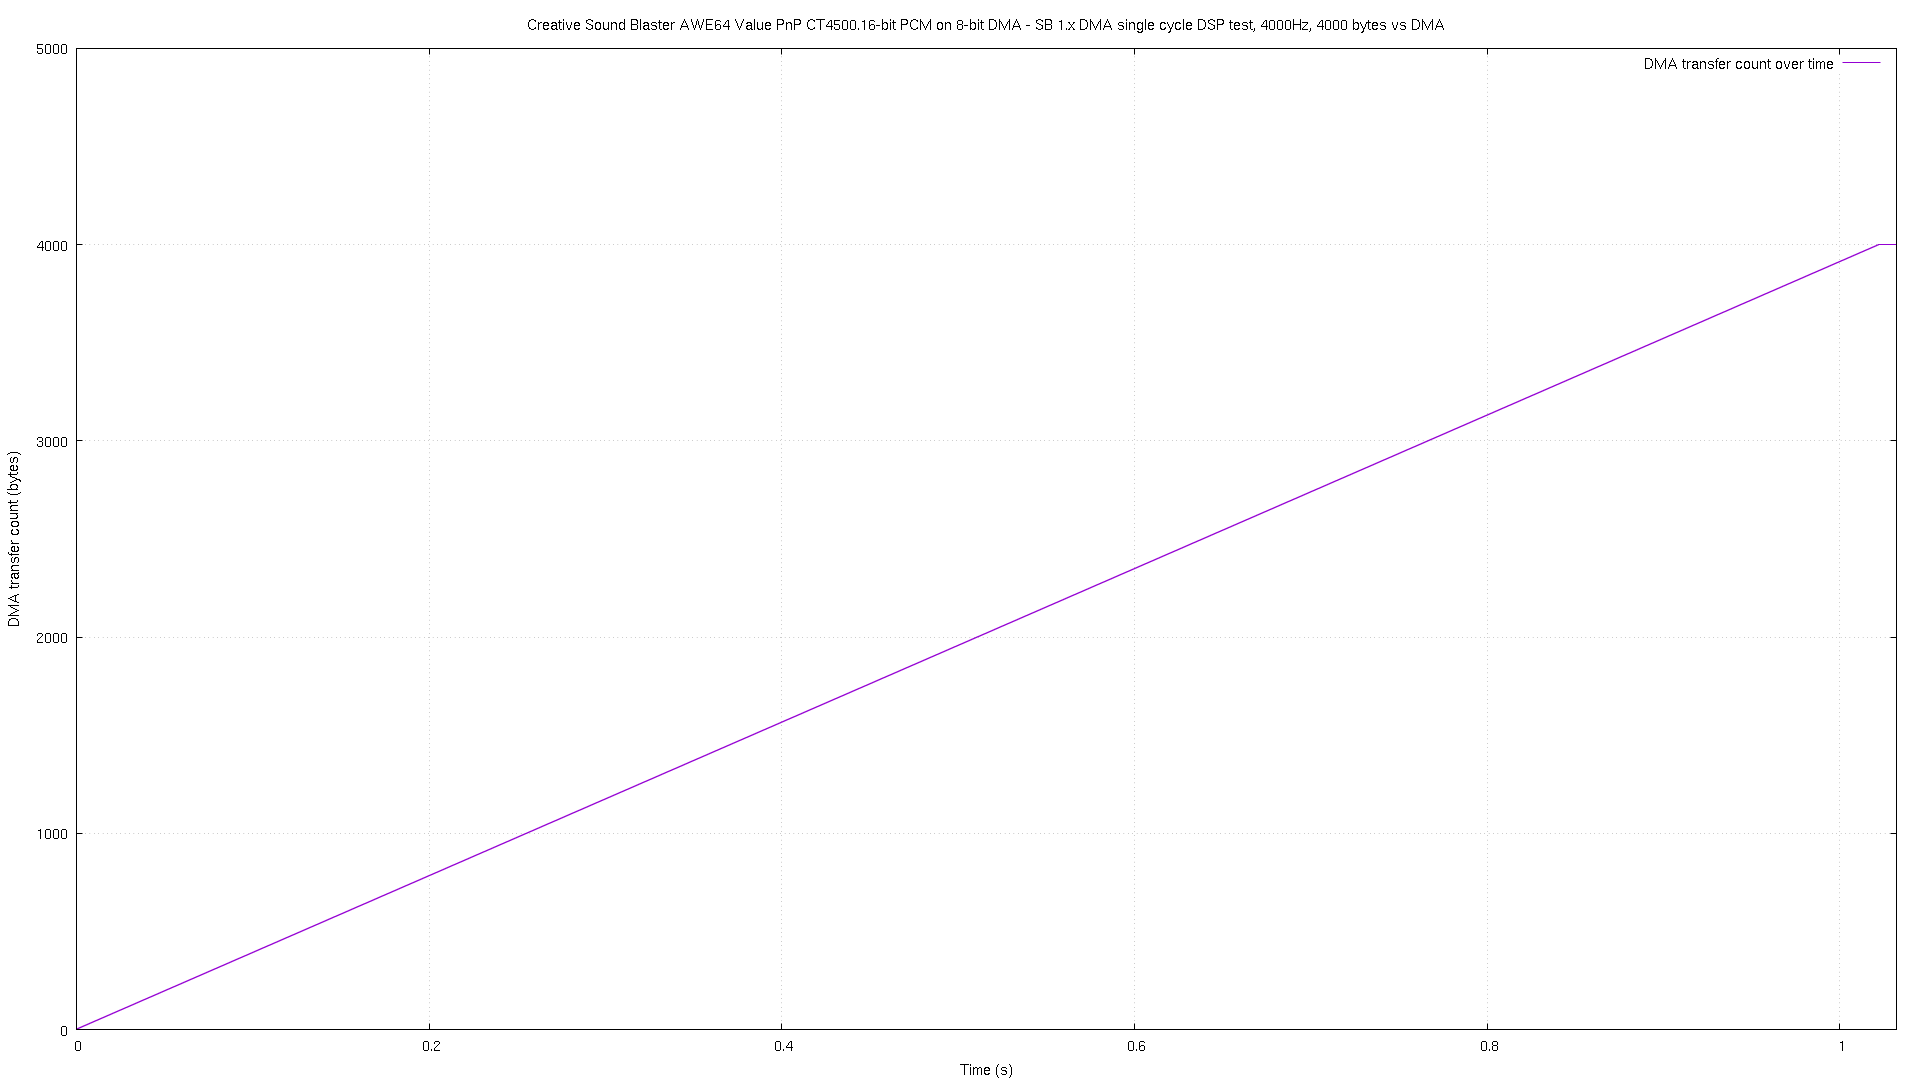

Values plotted in this chart, from the file beside it:
# pos, time
0, 3.4e-05
1, 5.7e-05
2, 7e-05
3, 0.00024
4, 0.000484
5, 0.000747
6, 0.001001
7, 0.001254
8, 0.001507
9, 0.001762
10, 0.002025
11, 0.002277
12, 0.002533
13, 0.002786
14, 0.003041
15, 0.003303
16, 0.003557
17, 0.003812
18, 0.004066
19, 0.00432
20, 0.004574
21, 0.004837
22, 0.005089
23, 0.005344
24, 0.005596
25, 0.00586
26, 0.006114
27, 0.006368
28, 0.006622
29, 0.006876
30, 0.00713
31, 0.007393
32, 0.007647
33, 0.007902
34, 0.008157
35, 0.008413
36, 0.008668
37, 0.008922
38, 0.009174
39, 0.009437
40, 0.009691
41, 0.009947
42, 0.0102
43, 0.01045
44, 0.01071
45, 0.01096
46, 0.01123
47, 0.01148
48, 0.01173
49, 0.01199
50, 0.01224
51, 0.0125
52, 0.01276
53, 0.01301
54, 0.01327
55, 0.01352
56, 0.01378
57, 0.01404
58, 0.01429
59, 0.01455
... 3,942 more rows
